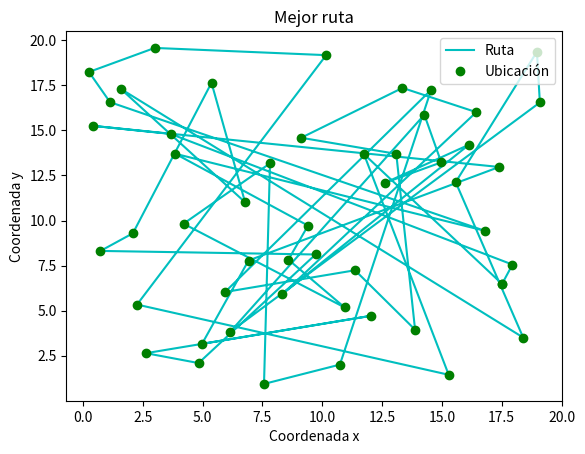
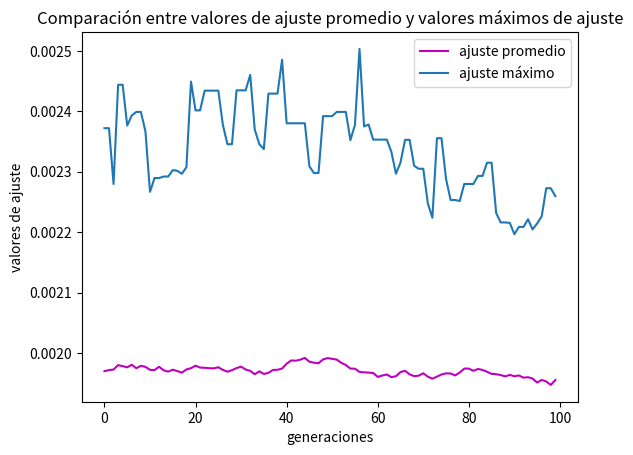

The script that saved these images, in order:
# -*- coding: utf-8 -*-
"""Tarea 6 pt1.ipynb

Automatically generated by Colaboratory.

Original file is located at
    https://colab.research.google.com/<link-removed>
"""

''' 
Física Computacional - Tarea 6

[redacted]
[redacted]

ALGORITMOS GENÉTICOS 
'''
#Se importan las bibliotecas necesarias para la ejecución del método
import numpy as np
import matplotlib.pyplot as plt

#Se definen las coordenadas de las ciudades a visitar por el vendedor ambulante
lista_ciudades = [[0.2554, 18.2366],
[0.4339, 15.2476],
[0.7377, 8.3137],
[1.1354, 16.5638],
[1.5820, 17.3030],
[2.0913, 9.2924],
[2.2631, 5.3392],
[2.6373, 2.6425],
[3.0040, 19.5712],
[3.6684, 14.8018],
[3.8630, 13.7008],
[4.2065, 9.8224],
[4.8353, 2.0944],
[4.9785, 3.1596],
[5.3754, 17.6381],
[5.9425, 6.0360],
[6.1451, 3.8132],
[6.7782, 11.0125],
[6.9223, 7.7819],
[7.5691, 0.9378],
[7.8190, 13.1697],
[8.3332, 5.9161],
[8.5872, 7.8303],
[9.1224, 14.5889], 
[9.4076, 9.7166],
[9.7208, 8.1154],
[10.1662, 19.1705],
[10.7387, 2.0090],
[10.9354, 5.1813],
[11.3707, 7.2406],
[11.7418, 13.6874],
[12.0526, 4.7186],
[12.6385, 12.1000],
[13.0950, 13.6956],
[13.3533, 17.3524],
[13.8794, 3.9479],
[14.2674, 15.8651],
[14.5520, 17.2489],
[14.9737, 13.2245],
[15.2841, 1.4455],
[15.5761, 12.1270],
[16.1313, 14.2029],
[16.4388, 16.0084], 
[16.7821, 9.4334],
[17.3928, 12.9692],
[17.5139, 6.4828],
[17.9487, 7.5563],
[18.3958, 3.5112],
[18.9696, 19.3565], 
[19.0928, 16.5453]]

#Se definen las variables globales de la simulación
tpoblación = 100  #tamaño de la población
nciudades = len(lista_ciudades) #número de ciudades a visitar
ngeneraciones = 100  #número de generaciones del algoritmo
prob_mut = 0.6   #probabilidad de mutación

#Se inicializan las listas que almacenaran los valores de ajuste y población de cada generación 
lista_ajustes_total = []
lista_poblaciones_tot = []

'''Se crea la función que inicializa el arreglo de cromosomas como permutaciones del orden de las ciudades a visitar, con parámetros:
- tamaño de la población
- número de ciudades
Se retorna la población codificada.'''

def Inicialización(tpoblación, nciudades):
  #Se inicializa la población en ceros como una matríz de dimensión tamaño de la población x número de ciudades
  población = np.zeros((tpoblación, nciudades))
  rng = np.random.default_rng()
  #Recorriendo cada individuo de la población se utiliza la función rng para generar permutaciones del recorrido por las ciudades para cada uno de estos sin
  #que estas se repitan
  for i in range (tpoblación):
    población[i] = rng.choice(nciudades, size = nciudades, replace = False)
  return población

'''Se crea la función para decodificar los cromosomas, con el cromosoma a analizar como parámetro, además se calcula para este cromosma el valor de ajuste.
Se retorna el cromosoma decodificado y el valor de ajuste del mismo'''

def Decodificación(cromosoma):
  #Se inicializan los valores de la distancia euclidiana y el ajuste en 0.
  distanciaE = 0
  fajuste = 0
  #Se inicializan listas para almacenar las coordenadas x y y del cromosoma decfodificado
  lista_x = []
  lista_y = []
  ngenes = len(cromosoma)
  #Se crea un ciclo que recorre el largo del cromosoma y se van guardando las coordenadas en x y en y para cada gen del cromosma en las listas respectivas
  for i in range(ngenes):
    gen_escogido = int(cromosoma[i])
    pos_x = lista_ciudades[gen_escogido][0]
    pos_y = lista_ciudades[gen_escogido][1]
    lista_x.append(pos_x)
    lista_y.append(pos_y)
  #Se crea un ciclo que vaya recorriendo el número de ciudades para calcular la diferencia de distancia en ambas coordenadas entre la ciudad pasada y la actual
  for j in range(nciudades-1):
    deltax = lista_x[j]-lista_x[j+1]
    deltay = lista_y[j]-lista_y[j+1]
    #La distancia recorrida por el vendedor entre ambas ciudades se calcula como la raíz de la suma de las diferencias de distancia al cuadrado de cada coordenada
    distanciaE += np.sqrt(deltax**2+deltay**2)

  #Como la trayectoria debe ser cerrada se debe incluir la distancia que recorre el vendedor desde la última ciudad que visita de vuelta a la primera que 
  #visitó, por esto se calcula la distancia entre la posición final e inicial
  delta_fx = lista_x[nciudades-1]-lista_x[0]
  delta_fy = lista_y[nciudades-1]-lista_y[0]
  distanciaf = np.sqrt(delta_fx**2+delta_fy**2)

  #La distancia euclidiana total que recorre el vendedor se calculará como la suma de las distancias que recorre en cada cambio de ciudad más la distancia para
  #volver al punto de origen. Esta será la distancia euclidiana de un cromosoma
  distanciaE += distanciaf
  #Se calcula el valor de ajuste como el inverso de la distancia euclidiana
  fajuste = 1/distanciaE
  return distanciaE, fajuste

'''Se crea la función que permite generar mutaciones en los cromosomas, donde los parámetros serán:
- el cromosoma
- la probabilidad de mutación definida inicialmente
- el número de ciudades
Se retornará el cromosoma ya mutado.'''

def Operador_Mutación(cromosoma, prob_mut, nciudades):
  #Se inicializa el cromosoma como una copia del cromosoma a mutar
  cromosoma_mutado = np.copy(cromosoma)
  #Se genera un número aleatorio para comparar con la probabilidad de mutación y decidir si esta se hace o no
  val_random = np.random.random()
  #Se escogen dos genes del cromosoma de manera aleatoria a intercambiar
  gen1 = np.random.randint(0, nciudades)
  gen2 = np.random.randint(0, nciudades)
  if val_random < prob_mut:
    #Cuando la probabilidad de mutación supera el valor aleatorio generado las posiciones de los genes en el cromosoma original se intercambiaran en el gen mutado
    cromosoma_mutado[gen1] = cromosoma[gen2]
    cromosoma_mutado[gen2] = cromosoma[gen1]

  return cromosoma_mutado

'''Se crea la función que permite obtener los valores de ajuste de toda la población, con la población como parámetro.
La misma retornará la lista de valores de ajuste para cada población una vez que la lista se implemente en todas las generaciones. '''

def Ajuste_Población(población):
  #Se inicializa la lista de valores de ajuste para una población
  lista_ajustes = []
  #Se recorre el largo de la población y se define al cromosoma como la entrada i de la población
  for i in range(len(población)):
    cromosoma = población[i]
    #Se definen el valor de ajuste y la distancia euclidiana para el cromosoma en estudio llamando a la función de decodificación
    distancia_euclidiana, fajuste_crom = Decodificación(cromosoma)
    #Se van anexando los valores de ajuste para cada cromosoma en la población
    lista_ajustes.append(fajuste_crom)
    #Se van anexando las listas de valores de ajustes de cada población para cuando la función se implementa para todas las generaciones.
  lista_ajustes_total.append(lista_ajustes)
  return lista_ajustes_total

'''Se crea la función que permite obtener el mejor camino del vendedor, donde los parámetros son:
- la lista de ajustes de todas las poblaciones
- la lista de todas las poblaciones 
Esta retornará la lista con el mejor camino. '''

def Mejor_Camino(lista_ajustes_total, lista_poblaciones_tot):
  #Se inicializa el valor del ajuste máximo en 0
  fmax = 0
  #Se recorre para cada generación el tamaño de las poblaciones hasta encontrar el valor de ajuste máximo en toda la lista de valores de ajuste de todas las poblaciones
  for i in range(ngeneraciones):
    for j in range(tpoblación):
      ajuste = lista_ajustes_total[i][j]
      if ajuste > fmax:
        #Se ajusta el valor de ajuste máximo así como la generación y punto de la población con la que se obtiene este valor
        fmax = ajuste
        imax = i
        jmax = j 
      else:
        pass
  #Se define el mejor camino como la entrada de la lista de todas las poblaciones en la generación y punto de la población que generan el ajuste máximo
  mejor_camino = lista_poblaciones_tot[imax][jmax]
  return mejor_camino

'''Se crea la función que permite analizar la evolución del algoritmo genético a partir de la variación en los valores de ajuste.
Esta tiene como parámetro la lista de ajustes de todas de las poblaciones y retorna un gráfico de comparación entre los valores de ajuste promedio de 
cada población y los valores máximos de estas.'''

def Evolución_Ajuste(lista_ajustes_total):
    #Se convierte en array la lista de ajustes de todas las poblaciones
    valores_ajuste = np.asarray(lista_ajustes_total)
    #Se calcula la media de las listas de ajustes de cada población en el array
    ajuste_promedio = np.mean(valores_ajuste, 1)
    #Se obtienen los valores máximos de ajuste de cada población
    valores_ajuste_max = np.max(valores_ajuste,1)
    
    #Se grafican los valores máximos y promedio de ajuste en función de las generaciones
    fig,ax=plt.subplots(dpi=120)
    ax.plot(ajuste_promedio, label='ajuste promedio', c = 'm')
    ax.plot(valores_ajuste_max, label = 'ajuste máximo')
    ax.set_title('Comparación entre valores de ajuste promedio y valores máximos de ajuste')
    ax.set_xlabel('generaciones')
    ax.set_ylabel('valores de ajuste')
    ax.legend(loc='best')
    plt.show()

#Se define la población inicial llamando a la función de inicialización con el tamaño de población y número de ciudades establecidos.
población_inicial = Inicialización(tpoblación, nciudades)

#Se calculan los valores de ajuste llamando a la función correspondiente para la población inicial.
Ajuste_Población(población_inicial)
#Se anexa la población inicial a la lista de poblaciones
lista_poblaciones_tot.append(población_inicial)

#Se recorren las generaciones para realizar las mutaciones sobre todas las poblaciones
for i in range(ngeneraciones-1):
  población = lista_poblaciones_tot[i]
  #Se inicializa la lista de la población mutada
  población_mutada = []
  #Se va recorriendo el largo de la población para mutar cada uno de los cromosomas en esta
  for j in range(len(población)):
    cromosoma = población[j]
    #Se llama al operador de mutación para que se ejecute la mutación 
    cromosoma_mutado = Operador_Mutación(cromosoma, prob_mut, nciudades)
    #Se van actualizando los cromosomas de la población
    población[j] = cromosoma_mutado
    población_mutada.append(cromosoma_mutado)
  #Se van anexando las poblaciones mutadas a la lista de todas las poblaciones y se van calculando para estas los valores de ajuste
  lista_poblaciones_tot.append(población_mutada)
  Ajuste_Población(población)

#Se define el mejor camino con la función correspondiente teniendo ya la lista de ajustes de todas las poblaciones una vez que estas fueron todas mutadas
mejor_camino = Mejor_Camino(lista_ajustes_total, lista_poblaciones_tot)
#Se calcula la longitud del mejor camino con la función de decodificación y este resultado se imprime
longitud_mejorc = Decodificación(mejor_camino)[0]
print('La longitud del mejor camino es:', longitud_mejorc)
#print(mejor_camino)

#Se inicializan las listas de las coordenadas del mejor camino, generales, en x y en y
coordenadas_mejorcamino = []
coordenadas_mcx = []
coordenadas_mcy = []
#Se va recorriendo el mejor camino y anexando las coordenadas de cada ciudad a la lista correspondiente
for i in mejor_camino:
  coordenadas_mejorcamino.append(lista_ciudades[int(i)])
#Se va recorriendo el largo del mejor camino para guardar las coordenadas de cada ciudad en x y y respectivamente
for j in range(len(mejor_camino)):
  coordenadas_mcx.append(coordenadas_mejorcamino[j][0])
  coordenadas_mcy.append(coordenadas_mejorcamino[j][1])

#Se agregan a las tres listas de coordenadas la posición inicial de cada una de estas para que la trayectoria del vendedor sea cerrada
coordenadas_mejorcamino.append(coordenadas_mejorcamino[0])
coordenadas_mcx.append(coordenadas_mcx[0])
coordenadas_mcy.append(coordenadas_mcy[0])

#Se convierte en arreglos las listas de coordenadas x y y que sigue el vendedor en su mejor camino 
coordenadas_mejorcamino_array = np.asarray(coordenadas_mejorcamino)
coordenadas_mcx1 = np.asarray(coordenadas_mcx)
coordenadas_mcy1 = np.asarray(coordenadas_mcy)

#Se grafica el mejor camino encontrado para el vendedor
fig,ax=plt.subplots(dpi=120)
ax.plot(coordenadas_mcx1,coordenadas_mcy1, "c-")
ax.plot(coordenadas_mcx1,coordenadas_mcy1, "go")
ax.set_title('Mejor ruta')
ax.set_xlabel('Coordenada x')
ax.set_ylabel('Coordenada y')
ax.legend(["Ruta","Ubicación"])
plt.show()

#Se registra el arreglo de las coordenadas del mejor camino en un archivo de texto. Es importante notar que este constará de 51 entradas, porque se incluye
#la primera ciudad para que la trayectoria sea cerrada. 
np.savetxt('caminoMásCorto_AGE.txt', coordenadas_mejorcamino_array)

#Se llama a la función de evolución para mostrar el gráfico comparativo de los valores de ajuste
Evolución_Ajuste(lista_ajustes_total)


